Run: headless pygame with SDL's dummy video driver; simulated clock (each Clock.tick advances the game by its frame time, no real sleeping); random seed 0; keys injected as events and as key.get_pressed() state; no mouse input.
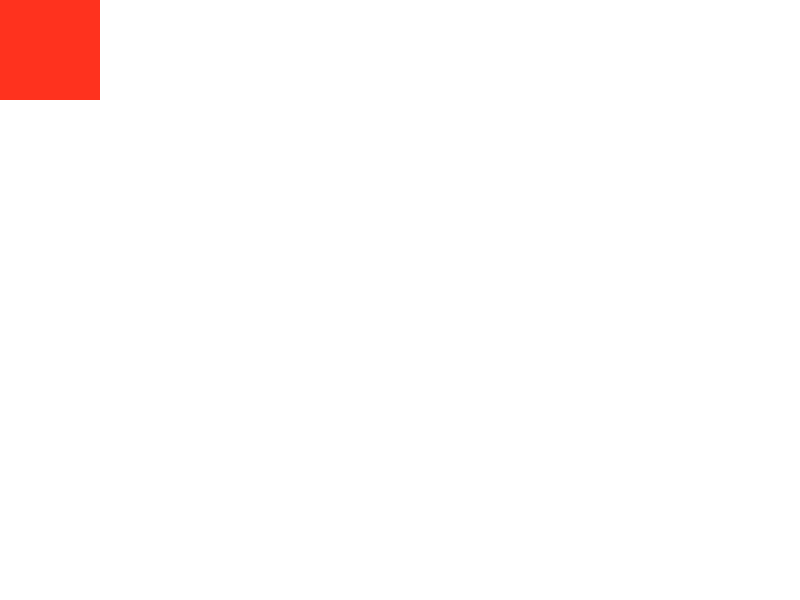
Frame 1 of 4 · flips 1–60 · no input
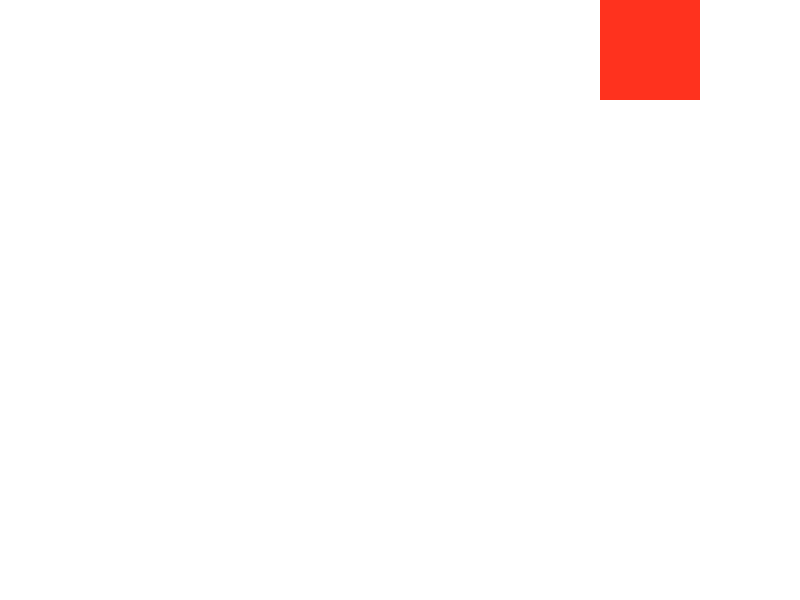
Frame 2 of 4 · flips 61–180 · tapped SPACE, RETURN · held RIGHT (→), D
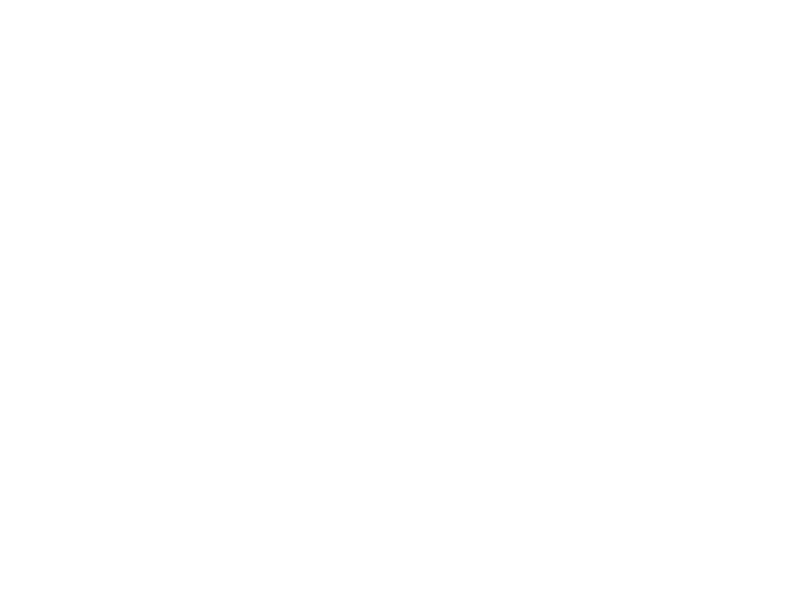
Frame 3 of 4 · flips 181–300 · held DOWN (↓), S
Frame 4 of 4 · flips 301–420 · held LEFT (←), A, UP (↑), W · screen same as frame 1, image omitted

The pygame program that drew these frames:

from typing import Sequence

import pygame
from pygame.locals import K_DOWN, K_ESCAPE, K_LEFT, K_RIGHT, K_UP, KEYDOWN, QUIT

# constants
SCREEN_WIDTH = 800
SCREEN_HEIGHT = 600


class Player(pygame.sprite.Sprite):
    def __init__(self):
        super(Player, self).__init__()
        self.surf = pygame.Surface((100, 100))
        self.surf.fill((255, 50, 30))
        self.rect = self.surf.get_rect()

    def update(self, pressed_keys: Sequence[bool]):
        if pressed_keys[K_UP]:
            self.rect.move_ip(0, -5)
        if pressed_keys[K_DOWN]:
            self.rect.move_ip(0, 5)
        if pressed_keys[K_LEFT]:
            self.rect.move_ip(-5, 0)
        if pressed_keys[K_RIGHT]:
            self.rect.move_ip(5, 0)


if __name__ == "__main__":
    pygame.init()
    screen = pygame.display.set_mode((SCREEN_WIDTH, SCREEN_HEIGHT))

    clock = pygame.time.Clock()

    player = Player()

    running = True
    while running:
        # Process events
        for event in pygame.event.get():
            if event.type == KEYDOWN:
                if event.key == K_ESCAPE:
                    running = False
            if event.type == QUIT:
                running = False

        pressed_keys = pygame.key.get_pressed()
        player.update(pressed_keys)

        screen.fill((255, 255, 255))
        # Put player on screen
        screen.blit(player.surf, player.rect)
        # Display stuff
        pygame.display.flip()

        # Maintain frame rate
        clock.tick(60)
    pygame.quit()
